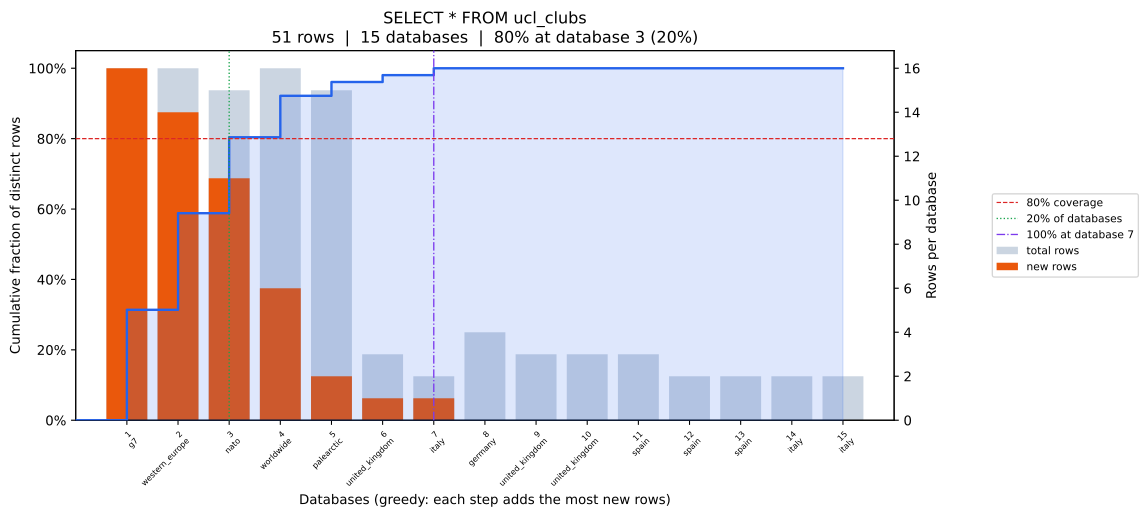

Source data for this figure (header and first rows):
position, database, coverage_pct, total_rows, new_unique_rows
0, g7, 31.37, 16, 16
1, western_europe, 58.82, 16, 14
2, nato, 80.39, 15, 11
3, worldwide, 92.16, 16, 6
4, palearctic, 96.08, 15, 2
5, united_kingdom, 98.04, 3, 1
6, italy, 100.0, 2, 1
7, germany, 100.0, 4, 0
8, united_kingdom, 100.0, 3, 0
9, united_kingdom, 100.0, 3, 0
10, spain, 100.0, 3, 0
11, spain, 100.0, 2, 0
12, spain, 100.0, 2, 0
13, italy, 100.0, 2, 0
14, italy, 100.0, 2, 0
